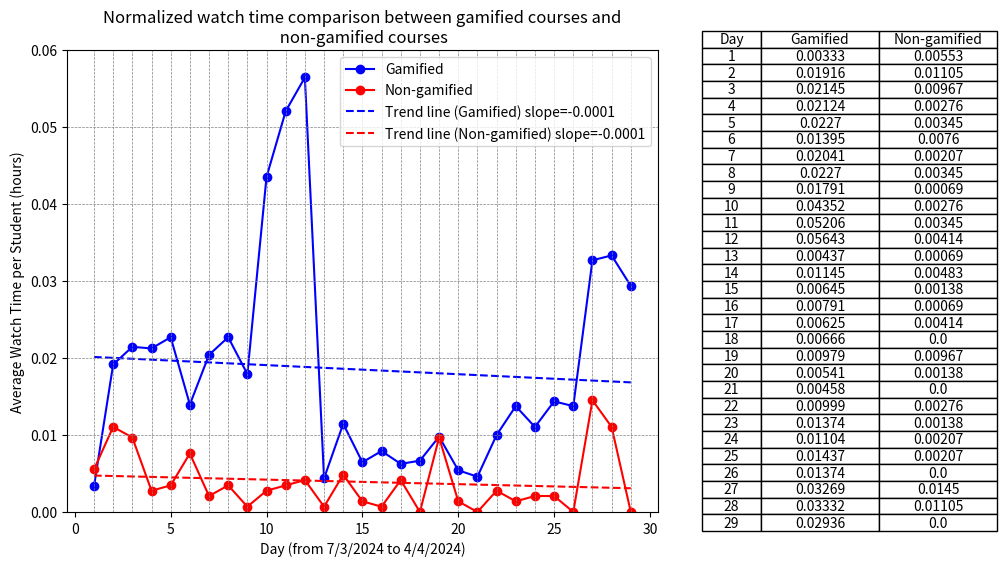

The script that saved this image: (Note: this script raises an exception after producing the figure.)
import os

import matplotlib.pyplot as plt
import numpy as np

# X-axis data
x = list(range(1, 30))  # X-axis data from 1 to 29

# Total watch times
total_gamified_watch_time = 8.14
total_non_gamified_watch_time = 3.81

# Number of students
gamified = 59
non_gamified = 38

# Data for Dataset 1
y1 = [1.6, 9.2, 10.3, 10.2, 10.9, 6.7, 9.8, 10.9, 8.6, 20.9, 25.0, 27.1, 2.1, 5.5, 3.1, 3.8, 3.0, 3.2, 4.7, 2.6, 2.2, 4.8, 6.6, 5.3, 6.9, 6.6, 15.7, 16.0, 14.1]  # Y-axis data
# Normalized y1
y1_normalized = [time / (total_gamified_watch_time * gamified) for time in y1]

# Data for Dataset 2
y2 = [0.8, 1.6, 1.4, 0.4, 0.5, 1.1, 0.3, 0.5, 0.1, 0.4, 0.5, 0.6, 0.1, 0.7, 0.2, 0.1, 0.6, 0.0, 1.4, 0.2, 0.0, 0.4, 0.2, 0.3, 0.3, 0.0, 2.1, 1.6, 0.0]  # Y-axis data
# Normalized y2
y2_normalized = [time / (total_non_gamified_watch_time * non_gamified) for time in y2]

# Create a figure and axis objects
fig, (ax1, ax2) = plt.subplots(1, 2, figsize=(12, 6), gridspec_kw={'width_ratios': [2, 1]})  # Increase the width of the figure

# Plot Dataset 1 on ax1
ax1.plot(x, y1_normalized, marker='o', color='blue', linestyle='-', label='Gamified')

# Plot Dataset 2 on ax1
ax1.plot(x, y2_normalized, marker='o', color='red', linestyle='-', label='Non-gamified')

# Add trend lines
z1 = np.polyfit(x, y1_normalized, 1)
p1 = np.poly1d(z1)

z2 = np.polyfit(x, y2_normalized, 1)
p2 = np.poly1d(z2)

ax1.plot(x, p1(x), linestyle='--', color='blue', label=f'Trend line (Gamified) slope={z1[0]:.4f}')
ax1.plot(x, p2(x), linestyle='--', color='red', label=f'Trend line (Non-gamified) slope={z2[0]:.4f}')

# Add horizontal and vertical lines
for i in range(1, 30):
    ax1.axvline(x=i, color='gray', linestyle='--', linewidth=0.5)  # Vertical lines

for i in np.arange(0, 0.06, 0.01):
    ax1.axhline(y=i, color='gray', linestyle='--', linewidth=0.5)  # Horizontal lines

# Set the maximum limit of the y-axis to 30.0
ax1.set_ylim(0, 0.06)

# Add labels and title to the line chart
ax1.set_xlabel('Day (from 7/3/2024 to 4/4/2024)')
ax1.set_ylabel('Average Watch Time per Student (hours)')
ax1.set_title('Normalized watch time comparison between gamified courses and\n non-gamified courses')
ax1.legend()  # Show legend for the datasets

# Create a table showing the data points for both datasets
table_data = [['Day', 'Gamified', 'Non-gamified']]  # Initialize the table data with column headers
for i in range(len(x)):
    table_data.append([x[i], round(y1_normalized[i], 5), round(y2_normalized[i], 5)])  # Add data for each row

# Create a table for the combined data
ax2.axis('off')  # Hide axis for the table
ax2.table(cellText=table_data, loc='center', cellLoc='center', colWidths=[0.2, 0.4, 0.4])  # Display the combined table with centered cell content

# Adjust layout to cut out the space between the line chart and table
plt.subplots_adjust(wspace=0.1)

# Get the filename of the Python script
script_filename = os.path.splitext(os.path.basename(__file__))[0]

# Save the figure as a JPG with the same name as the Python script
plt.savefig(f'{script_filename}.jpg', dpi=1000)  # Set the resolution (dpi) as needed

# Display the chart and table
plt.show()
